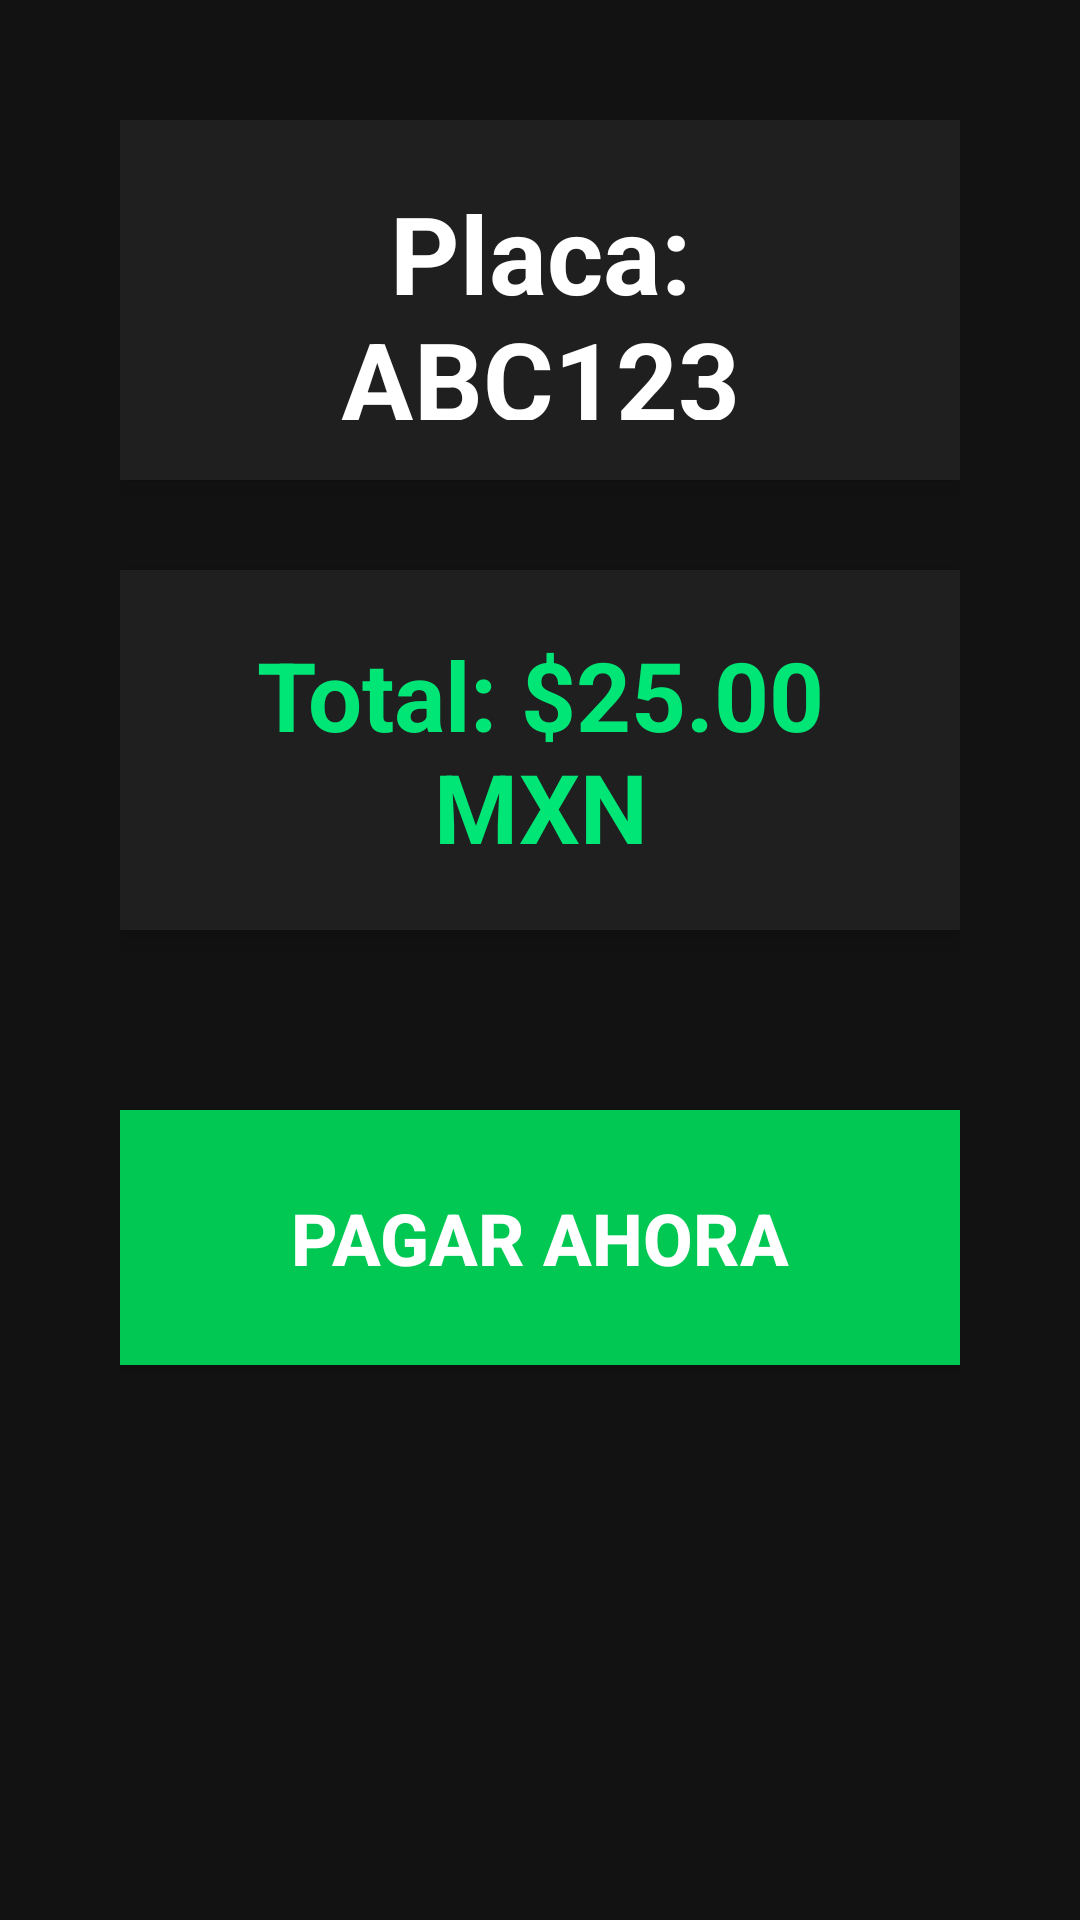

Write the Android layout XML for this screen, with the resource values it uses.
<!-- AndroidManifest.xml: application theme Theme.PlateRecognitionApp -->
<!-- res/layout/fragment_noapp_pay.xml -->
<?xml version="1.0" encoding="utf-8"?>
<LinearLayout xmlns:android="http://schemas.android.com/apk/res/android"
    android:orientation="vertical"
    android:gravity="center_horizontal"
    android:layout_width="match_parent"
    android:layout_height="match_parent"
    android:padding="40dp"
    android:background="#121212">

    
    <LinearLayout
        android:layout_width="match_parent"
        android:layout_height="120dp"
        android:background="#1F1F1F"
        android:gravity="center"
        android:padding="20dp"
        android:layout_marginBottom="30dp"
        android:elevation="6dp"
        android:orientation="vertical">

        <TextView
            android:id="@+id/txtPlate"
            android:layout_width="wrap_content"
            android:layout_height="wrap_content"
            android:text="Placa: ABC123"
            android:textColor="#FFFFFF"
            android:textSize="36sp"
            android:textStyle="bold"
            android:gravity="center" />
    </LinearLayout>

    
    <LinearLayout
        android:layout_width="match_parent"
        android:layout_height="120dp"
        android:background="#1F1F1F"
        android:gravity="center"
        android:padding="20dp"
        android:layout_marginBottom="60dp"
        android:elevation="6dp"
        android:orientation="vertical">

        <TextView
            android:id="@+id/txtPrice"
            android:layout_width="wrap_content"
            android:layout_height="wrap_content"
            android:text="Total: $25.00 MXN"
            android:textColor="#00E676"
            android:textSize="32sp"
            android:textStyle="bold"
            android:gravity="center" />
    </LinearLayout>

    
    <Button
        android:id="@+id/btnPay"
        android:layout_width="350dp"
        android:layout_height="85dp"
        android:text="PAGAR AHORA"
        android:textSize="24sp"
        android:textStyle="bold"
        android:gravity="center"
        android:background="#00C853"
        android:textColor="#FFFFFF"
        android:elevation="10dp"
        android:layout_marginBottom="40dp" />

    
    <TextView
        android:id="@+id/txtStatus"
        android:layout_width="match_parent"
        android:layout_height="wrap_content"
        android:text=""
        android:textSize="22sp"
        android:textColor="#FFFFFF"
        android:gravity="center"
        android:padding="20dp" />

</LinearLayout>
<!-- resources referenced by this layout -->
<resources>
  <style name="Theme.PlateRecognitionApp" parent="Theme.MaterialComponents.DayNight.NoActionBar">
          
          <item name="colorPrimary">@color/primary_blue</item>
          <item name="colorPrimaryVariant">@color/primary_dark_blue</item>
          <item name="colorOnPrimary">@android:color/white</item>
  
          
          <item name="android:windowBackground">@color/background_light</item>
  
          
          <item name="android:textColor">@color/text_primary</item>
          <item name="android:statusBarColor">@color/primary_dark_blue</item>
          <item name="android:navigationBarColor">@color/background_light</item>
  
          
          <item name="materialThemeOverlay">@style/ThemeOverlay.MaterialComponents</item>
      </style>
  <color name="primary_blue">#1976D2</color>
  <color name="primary_dark_blue">#1156A0</color>
  <color name="background_light">#F7F7F7</color>
  <color name="text_primary">#000000</color>
</resources>
